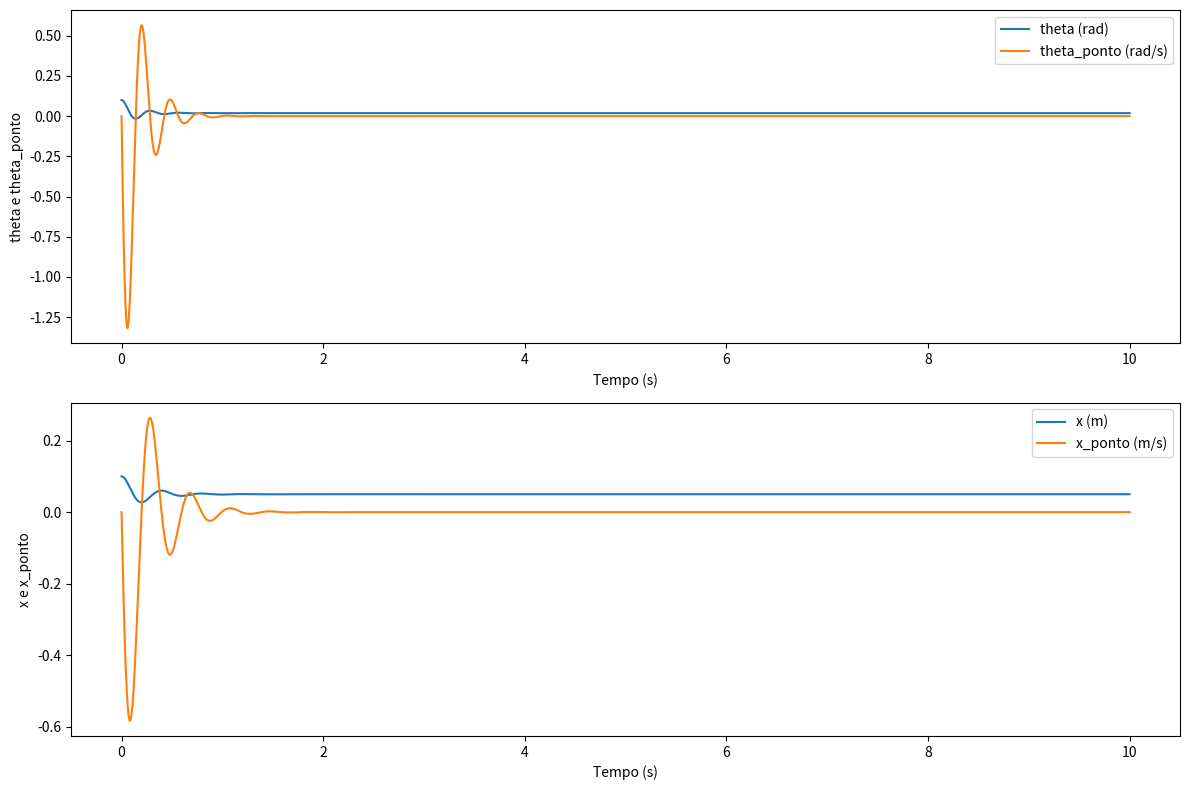
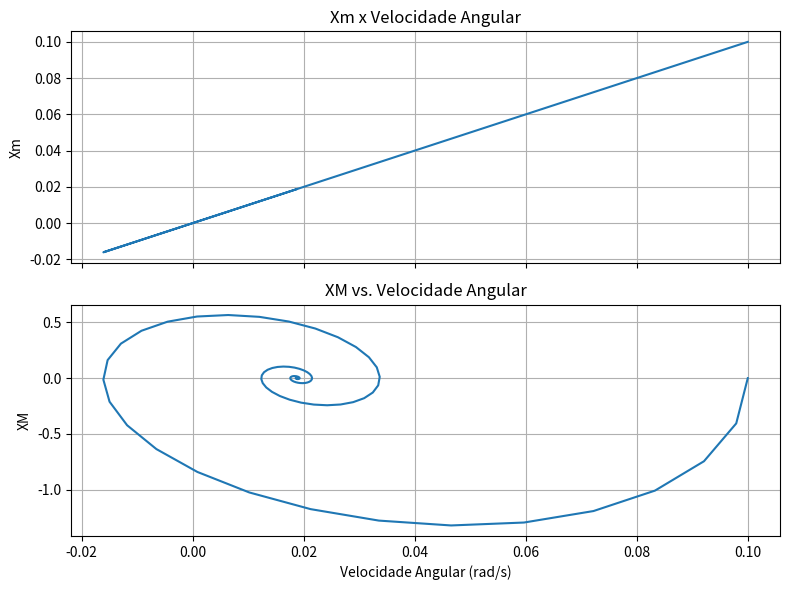

Here is the Python script that generated these plots, in order:
import numpy as np
from scipy.integrate import solve_ivp
import matplotlib.pyplot as plt

# Parâmetros do sistema (ajustável)
M = 200.0   # (kg)
L = 1.5     # (m)
k_T = 5000.0 # (N·m/rad)
k = 10000.0  # (N/m)
c = 300.0    # (N·s/m)
F2 = 500.0  # (N)
m = 75.0    # (kg)
F1 = 1000.0  # (N)

###############################
#SIMULAÇÃO DO SISTEMA ACOPLADO#
###############################

def sistema(t, y):
    theta, theta_ponto, x, x_ponto = y

    # Equações de movimento
    dtheta = theta_ponto
    dtheta_ponto = -(k_T * theta + k * theta * L + c * theta_ponto * L - F2 * L / 2) / (M*L**2 / 12)
    dx = x_ponto
    dx_ponto = (F1 - 2 * k * x - 2 * c * x_ponto) / m

    return [dtheta, dtheta_ponto, dx, dx_ponto]

# Condições iniciais (ajustável) 
y0 = [0.1, 0.0, 0.1, 0.0]  # pequenas perturbações iniciais
#[theta, theta_ponto, x, x_ponto]

# Tempo da Simulação
t_span = (0, 10)
t_eval = np.linspace(t_span[0], t_span[1], 1000)

# Solução do Sistema
sol = solve_ivp(sistema, t_span, y0, t_eval=t_eval)

# Resultado Gráfico do Deslocamento do Sistema
plt.figure(figsize=(12, 8))


plt.subplot(2, 1, 1)
plt.plot(sol.t, sol.y[0], label='theta (rad)')
plt.plot(sol.t, sol.y[1], label='theta_ponto (rad/s)')
plt.xlabel('Tempo (s)')
plt.ylabel('theta e theta_ponto')
plt.legend()


plt.subplot(2, 1, 2)
plt.plot(sol.t, sol.y[2], label='x (m)')
plt.plot(sol.t, sol.y[3], label='x_ponto (m/s)')
plt.xlabel('Tempo (s)')
plt.ylabel('x e x_ponto')
plt.legend()

plt.tight_layout()
plt.show()



############################################################################
def transferencia(t, y):
    theta_ponto = y

    # Equações de movimento
    dtheta = theta_ponto    
    Xm = 1/(-(dtheta**2)*m + 2*c*dtheta+2*k)
    XM = 1/((-100/3)*(dtheta**2)+100*dtheta+2200)
    return [Xm, XM]

# Solução da Função
t = sol.t
dtheta = sol.y[0]
Xm = sol.y[0]
XM = sol.y[1]

# Resultado Gráfico da Função de Transferência
fig, (ax1, ax2) = plt.subplots(2, 1, figsize=(8, 6), sharex=True)

ax1.plot(dtheta, Xm)
ax1.set_title('Xm x Velocidade Angular')
ax1.set_ylabel('Xm')
ax1.grid(True)

ax2.plot(dtheta, XM)
ax2.set_title('XM vs. Velocidade Angular')
ax2.set_xlabel('Velocidade Angular (rad/s)')
ax2.set_ylabel('XM')
ax2.grid(True)

plt.tight_layout()
plt.show()